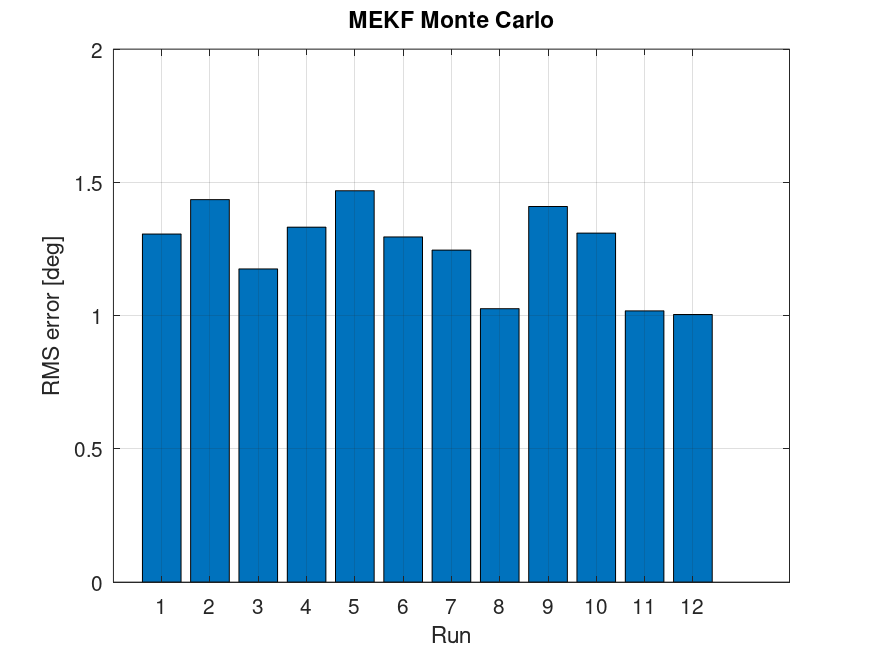

The file beside this chart, header and first rows:
seed, attitude_rms_deg, bias_error_deg_s
1001, 1.306, 0.02353
1002, 1.435, 0.01801
1003, 1.175, 0.0111
1004, 1.332, 0.02089
1005, 1.469, 0.0107
1006, 1.295, 0.0208
1007, 1.246, 0.01369
1008, 1.026, 0.01036
1009, 1.409, 0.01902
1010, 1.31, 0.02805
1011, 1.018, 0.01448
1012, 1.004, 0.02378
